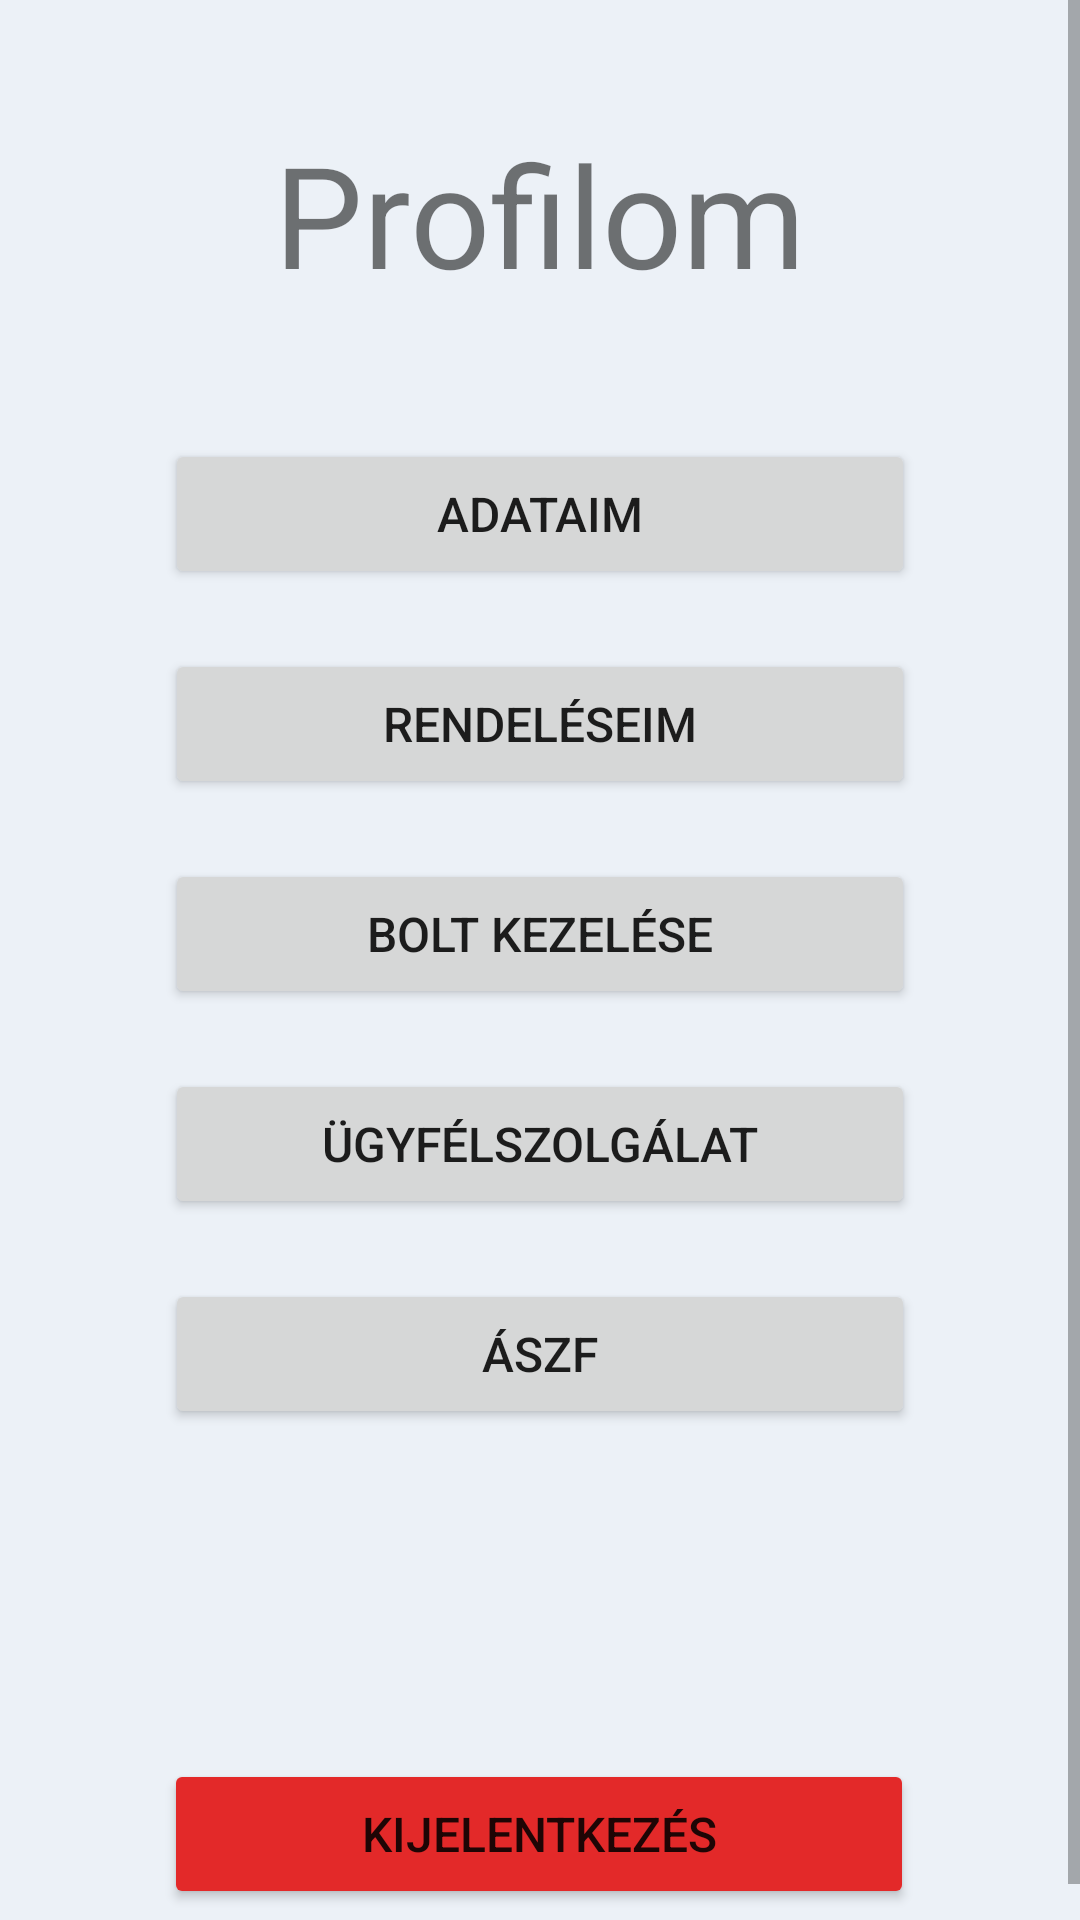

Produce the Android XML layout that renders to this screen, including the resource entries it uses.
<!-- AndroidManifest.xml: application theme Theme.Zoldseges -->
<!-- res/layout/activity_fiok.xml -->
<?xml version="1.0" encoding="utf-8"?>
<ScrollView xmlns:android="http://schemas.android.com/apk/res/android"
    xmlns:app="http://schemas.android.com/apk/res-auto"
    xmlns:tools="http://schemas.android.com/tools"
    android:layout_width="match_parent"
    android:layout_height="match_parent"
    android:background="#B4E4EBF4"
    android:fillViewport="true">

    <androidx.constraintlayout.widget.ConstraintLayout
        android:layout_width="match_parent"
        android:layout_height="wrap_content"
        android:padding="16dp"
        tools:context=".Activitys.FelhasznaloKezeles.FiokActicity">

        <TextView
            android:id="@+id/cimProfil"
            android:layout_width="wrap_content"
            android:layout_height="wrap_content"
            android:text="@string/profilom"
            android:textSize="47sp"
            app:layout_constraintBottom_toBottomOf="parent"
            app:layout_constraintEnd_toEndOf="parent"
            app:layout_constraintStart_toStartOf="parent"
            app:layout_constraintTop_toTopOf="parent"
            app:layout_constraintVertical_bias="0.043" />


        <LinearLayout
            android:id="@+id/jelszoEllenoriz"
            android:layout_width="match_parent"
            android:layout_height="wrap_content"
            android:orientation="horizontal"
            android:padding="16dp"
            app:layout_constraintBottom_toBottomOf="parent"
            app:layout_constraintEnd_toEndOf="parent"
            app:layout_constraintHorizontal_bias="0.503"
            app:layout_constraintStart_toStartOf="parent"
            app:layout_constraintTop_toBottomOf="@+id/cimProfil"
            app:layout_constraintVertical_bias="0.170">

            <TextView
                android:id="@+id/pswLbL"
                android:layout_width="wrap_content"
                android:layout_height="wrap_content"
                android:text="@string/jelszo_modositashoz"
                android:textAlignment="center"
                android:textSize="20sp"
                android:visibility="gone" />

            <LinearLayout
                android:id="@+id/ellenorzoProgress"
                android:layout_width="match_parent"
                android:layout_height="wrap_content"
                android:layout_gravity="center_horizontal|center_vertical"
                android:layout_marginTop="20dp"
                android:orientation="vertical"
                android:visibility="gone"
                app:layout_constraintEnd_toEndOf="parent"
                app:layout_constraintStart_toStartOf="parent"
                app:layout_constraintTop_toBottomOf="@+id/pswLbL">

                <ProgressBar
                    android:id="@+id/progressBar"
                    style="?android:attr/progressBarStyle"
                    android:layout_width="wrap_content"
                    android:layout_height="wrap_content"
                    android:layout_gravity="center_horizontal|center_vertical"

                    />

                <TextView
                    android:id="@+id/mentestext"
                    android:layout_width="match_parent"
                    android:layout_height="50dp"
                    android:layout_marginTop="20dp"
                    android:text="@string/ellenorzes"
                    android:textAlignment="center"
                    android:textSize="20sp"

                    />
            </LinearLayout>

            <EditText
                android:id="@+id/pswTetx"
                android:layout_width="match_parent"
                android:layout_height="50dp"
                android:autofillHints="postalAddress"
                android:backgroundTint="@color/purple_500"
                android:ems="10"
                android:hint="@string/jelszo"
                android:inputType="textPassword"
                android:visibility="gone"
                app:cornerRadius="10dp" />
        </LinearLayout>

        <Button
            android:id="@+id/beleptet"
            android:layout_width="250dp"
            android:layout_height="50dp"
            android:onClick="onTovabb"
            android:text="@string/tovabb"
            android:textSize="16sp"
            android:visibility="gone"
            app:cornerRadius="10dp"
            app:layout_constraintBottom_toBottomOf="parent"
            app:layout_constraintEnd_toEndOf="parent"
            app:layout_constraintHorizontal_bias="0.503"
            app:layout_constraintStart_toStartOf="parent"
            app:layout_constraintTop_toBottomOf="@+id/jelszoEllenoriz"
            app:layout_constraintVertical_bias="0.16" />

        <Button
            android:id="@+id/megse"
            android:layout_width="250dp"
            android:layout_height="50dp"
            android:layout_marginTop="25dp"
            android:onClick="onMegse"
            android:text="@string/megse"
            android:textSize="16sp"
            android:visibility="gone"
            app:cornerRadius="10dp"
            app:layout_constraintBottom_toBottomOf="parent"
            app:layout_constraintEnd_toEndOf="parent"
            app:layout_constraintHorizontal_bias="0.503"
            app:layout_constraintStart_toStartOf="parent"
            app:layout_constraintTop_toBottomOf="@+id/beleptet"
            app:layout_constraintVertical_bias="0.0" />

        <LinearLayout
            android:id="@+id/gombok"
            android:layout_width="match_parent"
            android:layout_height="wrap_content"
            android:gravity="center"
            android:orientation="vertical"
            app:layout_constraintBottom_toBottomOf="parent"
            app:layout_constraintEnd_toEndOf="parent"
            app:layout_constraintStart_toStartOf="parent"
            app:layout_constraintTop_toBottomOf="@+id/cimProfil"
            app:layout_constraintVertical_bias="0.215">

            <Button
                android:id="@+id/adataim"
                android:layout_width="250dp"
                android:layout_height="50dp"
                android:onClick="onAdatok"
                android:text="@string/adataim"
                android:textSize="16sp"
                app:cornerRadius="10dp" />

            <Button
                android:id="@+id/rendeleseim"
                android:layout_width="250dp"
                android:layout_height="50dp"
                android:layout_marginTop="20dp"
                android:onClick="onRendelesek"
                android:text="@string/rendeleseim"
                android:textSize="16sp"
                app:cornerRadius="10dp" />

            <Button
                android:id="@+id/bolt"
                android:layout_width="250dp"
                android:layout_height="50dp"
                android:layout_marginTop="20dp"
                android:onClick="onBoltKezelese"
                android:text="@string/bolt_kezelese"
                android:textSize="16sp"
                android:visibility="visible"
                app:cornerRadius="10dp" />

            <Button
                android:id="@+id/ugyfelszolgalat"
                android:layout_width="250dp"
                android:layout_height="50dp"
                android:layout_marginTop="20dp"
                android:onClick="onUgyfelszolgalat"
                android:text="@string/ugyfelszolgalat"
                android:textSize="16sp"
                app:cornerRadius="10dp" />

            <Button
                android:id="@+id/aszf"
                android:layout_width="250dp"
                android:layout_height="50dp"
                android:layout_marginTop="20dp"
                android:onClick="onAszf"
                android:text="@string/aszf"
                android:textSize="16sp"
                app:cornerRadius="10dp" />
        </LinearLayout>

        <Button
            android:id="@+id/kijelentkezes"
            android:layout_width="250dp"
            android:layout_height="50dp"
            android:layout_marginTop="110dp"
            android:backgroundTint="#E32929"
            android:onClick="onLogOut"
            android:text="@string/kijelentkezes"
            android:textSize="16sp"
            app:cornerRadius="10dp"
            app:layout_constraintBottom_toBottomOf="parent"
            app:layout_constraintEnd_toEndOf="parent"
            app:layout_constraintHorizontal_bias="0.496"
            app:layout_constraintStart_toStartOf="parent"
            app:layout_constraintTop_toBottomOf="@+id/gombok"
            app:layout_constraintVertical_bias="0.37" />

    </androidx.constraintlayout.widget.ConstraintLayout>
</ScrollView>
<!-- resources referenced by this layout -->
<resources>
  <color name="purple_500">#70A0C6</color>
  <string name="adataim">Adataim</string>
  <string name="aszf">ÁSZF</string>
  <string name="bolt_kezelese">Bolt kezelése</string>
  <string name="ellenorzes">Ellenőrzés...</string>
  <string name="jelszo">jelszó*</string>
  <string name="jelszo_modositashoz">Jelszó:</string>
  <string name="kijelentkezes">Kijelentkezés</string>
  <string name="megse">Mégse</string>
  <string name="profilom">Profilom</string>
  <string name="rendeleseim">Rendeléseim</string>
  <string name="tovabb">Tovább</string>
  <string name="ugyfelszolgalat">Ügyfélszolgálat</string>
  <style name="Theme.Zoldseges" parent="Theme.MaterialComponents.Light.DarkActionBar">
          
          <item name="colorPrimary">@color/purple_500</item>
          <item name="colorPrimaryVariant">@color/purple_700</item>
          <item name="colorOnPrimary">@color/white</item>
          
          <item name="colorSecondary">@color/teal_200</item>
          <item name="colorSecondaryVariant">@color/teal_700</item>
          <item name="colorOnSecondary">@color/black</item>
          
          <item name="android:statusBarColor">?attr/colorPrimaryVariant</item>
          
          <item name="titleTextColor">#FFF</item>
      </style>
  <color name="purple_700">#446F91</color>
  <color name="white">#FFFFFFFF</color>
  <color name="teal_200">#FF03DAC5</color>
  <color name="teal_700">#FF018786</color>
  <color name="black">#FF000000</color>
</resources>
